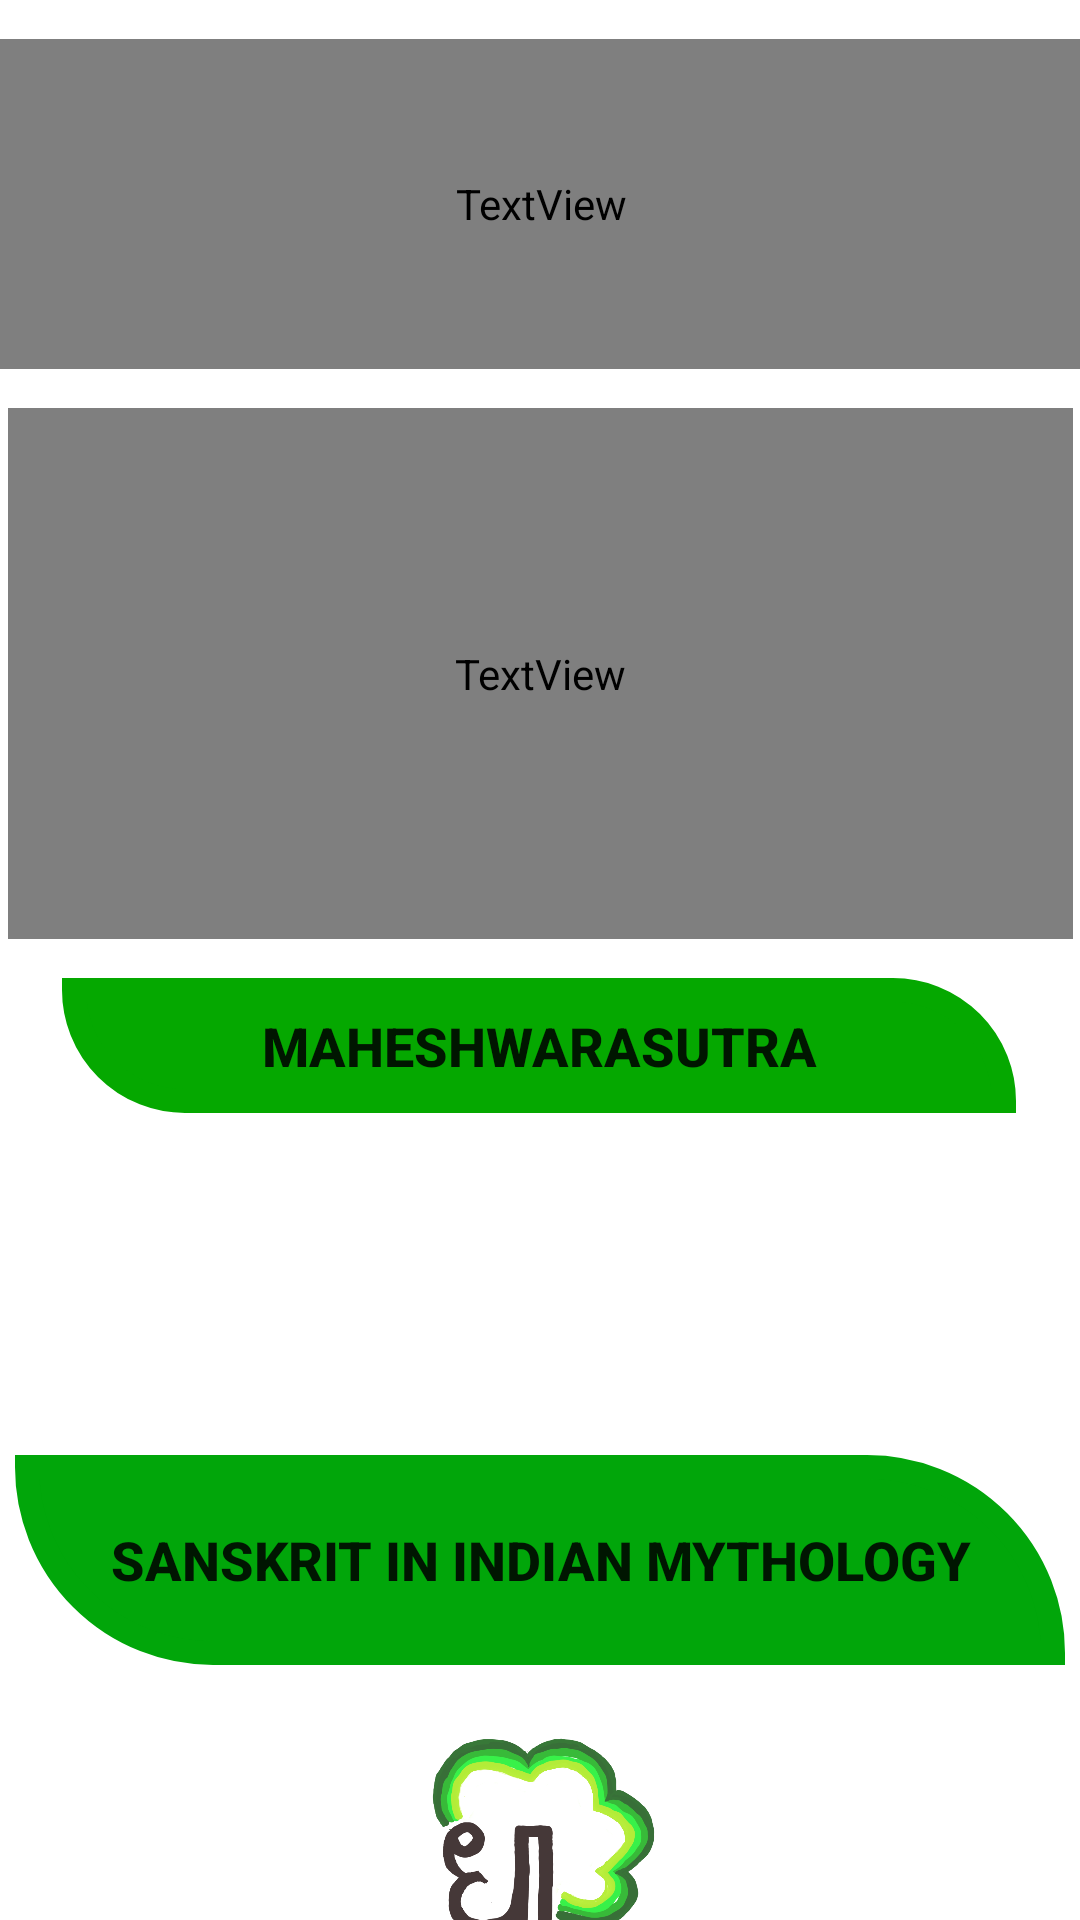

This screen was rendered from an Android layout file. Write that file and the resources it references.
<!-- AndroidManifest.xml: application theme Theme.Aksharas -->
<!-- res/layout/activity_originfile.xml -->
<?xml version="1.0" encoding="utf-8"?>
<androidx.constraintlayout.widget.ConstraintLayout xmlns:android="http://schemas.android.com/apk/res/android"
    xmlns:app="http://schemas.android.com/apk/res-auto"
    xmlns:tools="http://schemas.android.com/tools"
    android:layout_width="match_parent"
    android:layout_height="match_parent"
    android:background="#FFFFFF"
    tools:context=".originfile">

    <Button
        android:id="@+id/mahesh"
        android:layout_width="318dp"
        android:layout_height="45dp"
        android:background="@drawable/aroow_enable4"
        android:text="Maheshwarasutra"
        android:textSize="18sp"
        android:textStyle="bold"
        app:backgroundTint="#05A800"
        app:layout_constraintBottom_toBottomOf="parent"
        app:layout_constraintEnd_toEndOf="parent"
        app:layout_constraintHorizontal_bias="0.494"
        app:layout_constraintStart_toStartOf="parent"
        app:layout_constraintTop_toTopOf="parent"
        app:layout_constraintVertical_bias="0.548" />

    <Button
        android:id="@+id/button17"
        android:layout_width="200dp"
        android:layout_height="50dp"
        android:layout_marginTop="452dp"
        android:layout_marginBottom="223dp"
        android:background="@drawable/aroow_enable5"
        android:text="Scholars"
        android:textSize="18sp"
        android:textStyle="bold"
        app:backgroundTint="#15B302"
        app:layout_constraintBottom_toBottomOf="parent"
        app:layout_constraintEnd_toEndOf="parent"
        app:layout_constraintHorizontal_bias="0.497"
        app:layout_constraintStart_toStartOf="parent"
        app:layout_constraintTop_toTopOf="parent"
        app:layout_constraintVertical_bias="0.0" />

    <Button
        android:id="@+id/button18"
        android:layout_width="350dp"
        android:layout_height="70dp"
        android:layout_marginTop="516dp"
        android:background="@drawable/aroow_enable6"
        android:text="Sanskrit in Indian Mythology"
        android:textSize="18sp"
        android:textStyle="bold"
        app:backgroundTint="#01A60A"
        app:layout_constraintBottom_toTopOf="@id/imageView7"
        app:layout_constraintEnd_toEndOf="parent"
        app:layout_constraintHorizontal_bias="0.491"
        app:layout_constraintStart_toStartOf="parent"
        app:layout_constraintTop_toTopOf="parent" />

    <TextView
        android:id="@+id/textView2"
        android:layout_width="405dp"
        android:layout_height="110dp"
        android:layout_marginTop="20dp"
        android:fontFamily="@font/feather_bold_by_typicalbro44_dee263c"
        android:gravity="center"
        android:text="ORIGINS OF SANSKRIT"
        android:textAlignment="center"
        android:textColor="#1D6C00"
        android:textSize="36sp"
        android:textStyle="bold"
        app:layout_constraintBottom_toTopOf="@id/textView5"
        app:layout_constraintEnd_toEndOf="parent"
        app:layout_constraintStart_toStartOf="parent"
        app:layout_constraintTop_toTopOf="parent" />

    <TextView
        android:id="@+id/textView5"
        android:layout_width="355dp"
        android:layout_height="177dp"
        android:layout_marginStart="20dp"
        android:layout_marginTop="13dp"
        android:layout_marginEnd="20dp"
        android:layout_marginBottom="20dp"
        android:textAlignment="center"
        android:fontFamily="@font/feather_bold_by_typicalbro44_dee263c"
        android:text="The Sanskrit language was termed as Deva-Vani ('Deva' Gods - 'Vani' language) as it was believed to have been generated by the god Brahma who passed it on to the Rishis (sages) living in celestial abodes, who then communicated the same to their earthly disciples. "
        android:textColor="#131213"
        android:textSize="18sp"
        android:textStyle="bold"
        app:layout_constraintBottom_toTopOf="@id/mahesh"
        app:layout_constraintEnd_toEndOf="parent"
        app:layout_constraintStart_toStartOf="parent"
        app:layout_constraintTop_toBottomOf="@+id/textView2" />

    <ImageView
        android:id="@+id/imageView7"
        android:layout_width="162dp"
        android:layout_height="116dp"
        app:layout_constraintBottom_toBottomOf="parent"
        app:layout_constraintEnd_toEndOf="parent"
        app:layout_constraintHorizontal_bias="0.497"
        app:layout_constraintStart_toStartOf="parent"
        app:layout_constraintTop_toBottomOf="@+id/button18"
        app:srcCompat="@drawable/dhatu" />
</androidx.constraintlayout.widget.ConstraintLayout>
<!-- resources referenced by this layout -->
<resources>
  <!-- drawable aroow_enable4 (drawable) -->
  <?xml version="1.0" encoding="utf-8"?>
  <selector xmlns:android="http://schemas.android.com/apk/res/android">
      <item>
          <shape android:shape="rectangle">
              <corners android:topRightRadius="500dp"
                  android:bottomLeftRadius="500dp"/>
              <stroke android:width="8dp"/>
          </shape>
      </item>
  
  </selector>
  <!-- drawable aroow_enable5 (drawable) -->
  <?xml version="1.0" encoding="utf-8"?>
  <selector xmlns:android="http://schemas.android.com/apk/res/android">
      <item>
          <shape android:shape="rectangle">
              <solid android:color="#0D8700"/>
              <corners android:topRightRadius="500dp"
                  android:bottomLeftRadius="500dp"/>
              <stroke android:width="8dp"/>
          </shape>
      </item>
  
  </selector>
  <!-- drawable aroow_enable6 (drawable) -->
  <?xml version="1.0" encoding="utf-8"?>
  <selector xmlns:android="http://schemas.android.com/apk/res/android">
      <item>
          <shape android:shape="rectangle">
              <solid android:color="#0E8A01"/>
              <corners android:topRightRadius="500dp"
                  android:bottomLeftRadius="500dp"/>
              <stroke android:width="8dp"/>
          </shape>
      </item>
  
  </selector>
  <!-- drawable dhatu: png bitmap (drawable, 190316 bytes) -->
  <style name="Theme.Aksharas" parent="Theme.MaterialComponents.DayNight.DarkActionBar">
          
          <item name="colorPrimary">@color/purple_500</item>
          <item name="colorPrimaryVariant">@color/purple_700</item>
          <item name="colorOnPrimary">@color/white</item>
          
          <item name="colorSecondary">@color/teal_200</item>
          <item name="colorSecondaryVariant">@color/teal_700</item>
          <item name="colorOnSecondary">@color/black</item>
          
          <item name="android:statusBarColor" tools:targetApi="l">?attr/colorPrimaryVariant</item>
          
      </style>
  <!-- not gathered from this repository: default colours our renderer supplied (Android Studio template values) -->
  <color name="purple_500">#FF6200EE</color>
  <color name="purple_700">#FF3700B3</color>
  <color name="teal_200">#FF03DAC5</color>
  <color name="teal_700">#FF018786</color>
  <color name="black">#FF000000</color>
  <color name="white">#FFFFFFFF</color>
</resources>
